Run: headless pygame with SDL's dummy video driver; simulated clock (each Clock.tick advances the game by its frame time, no real sleeping); random seed 0; keys injected as events and as key.get_pressed() state; no mouse input.
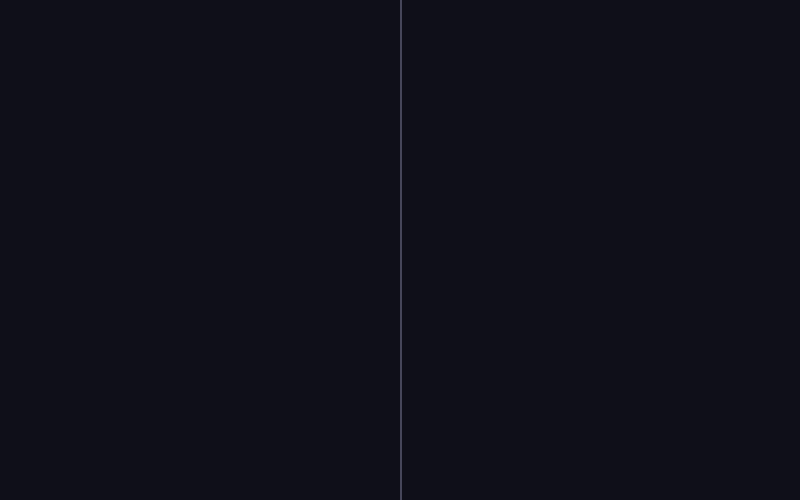
Frame 1 of 4 · flips 1–60 · no input
Frame 2 of 4 · flips 61–180 · tapped SPACE, RETURN · held RIGHT (→), D · screen unchanged from frame 1, image omitted
Frame 3 of 4 · flips 181–300 · held DOWN (↓), S · screen unchanged from frame 2, image omitted
Frame 4 of 4 · flips 301–420 · held LEFT (←), A, UP (↑), W · screen unchanged from frame 3, image omitted

The pygame program that drew these frames:

"""Pong em Pygame — parte 1/5 — parte-01-janela-loop
Sem assets externos: tudo desenhado com pygame.draw e fonte padrão.
Rode com:  python main.py
"""
import pygame

LARGURA, ALTURA = 800, 500
FPS = 60
COR_FUNDO = (15, 15, 25)
COR_OBJ = (235, 235, 235)

pygame.init()
tela = pygame.display.set_mode((LARGURA, ALTURA))
pygame.display.set_caption("Pong")
relogio = pygame.time.Clock()









rodando = True
while rodando:
    dt = relogio.tick(FPS) / 1000  # segundos desde o último quadro

    # 1) EVENTOS
    for evento in pygame.event.get():
        if evento.type == pygame.QUIT:
            rodando = False

    # 2) ATUALIZAR


    # 3) DESENHAR
    tela.fill(COR_FUNDO)
    pygame.draw.line(tela, (70, 70, 90), (LARGURA // 2, 0), (LARGURA // 2, ALTURA), 2)
    pygame.display.flip()

pygame.quit()
